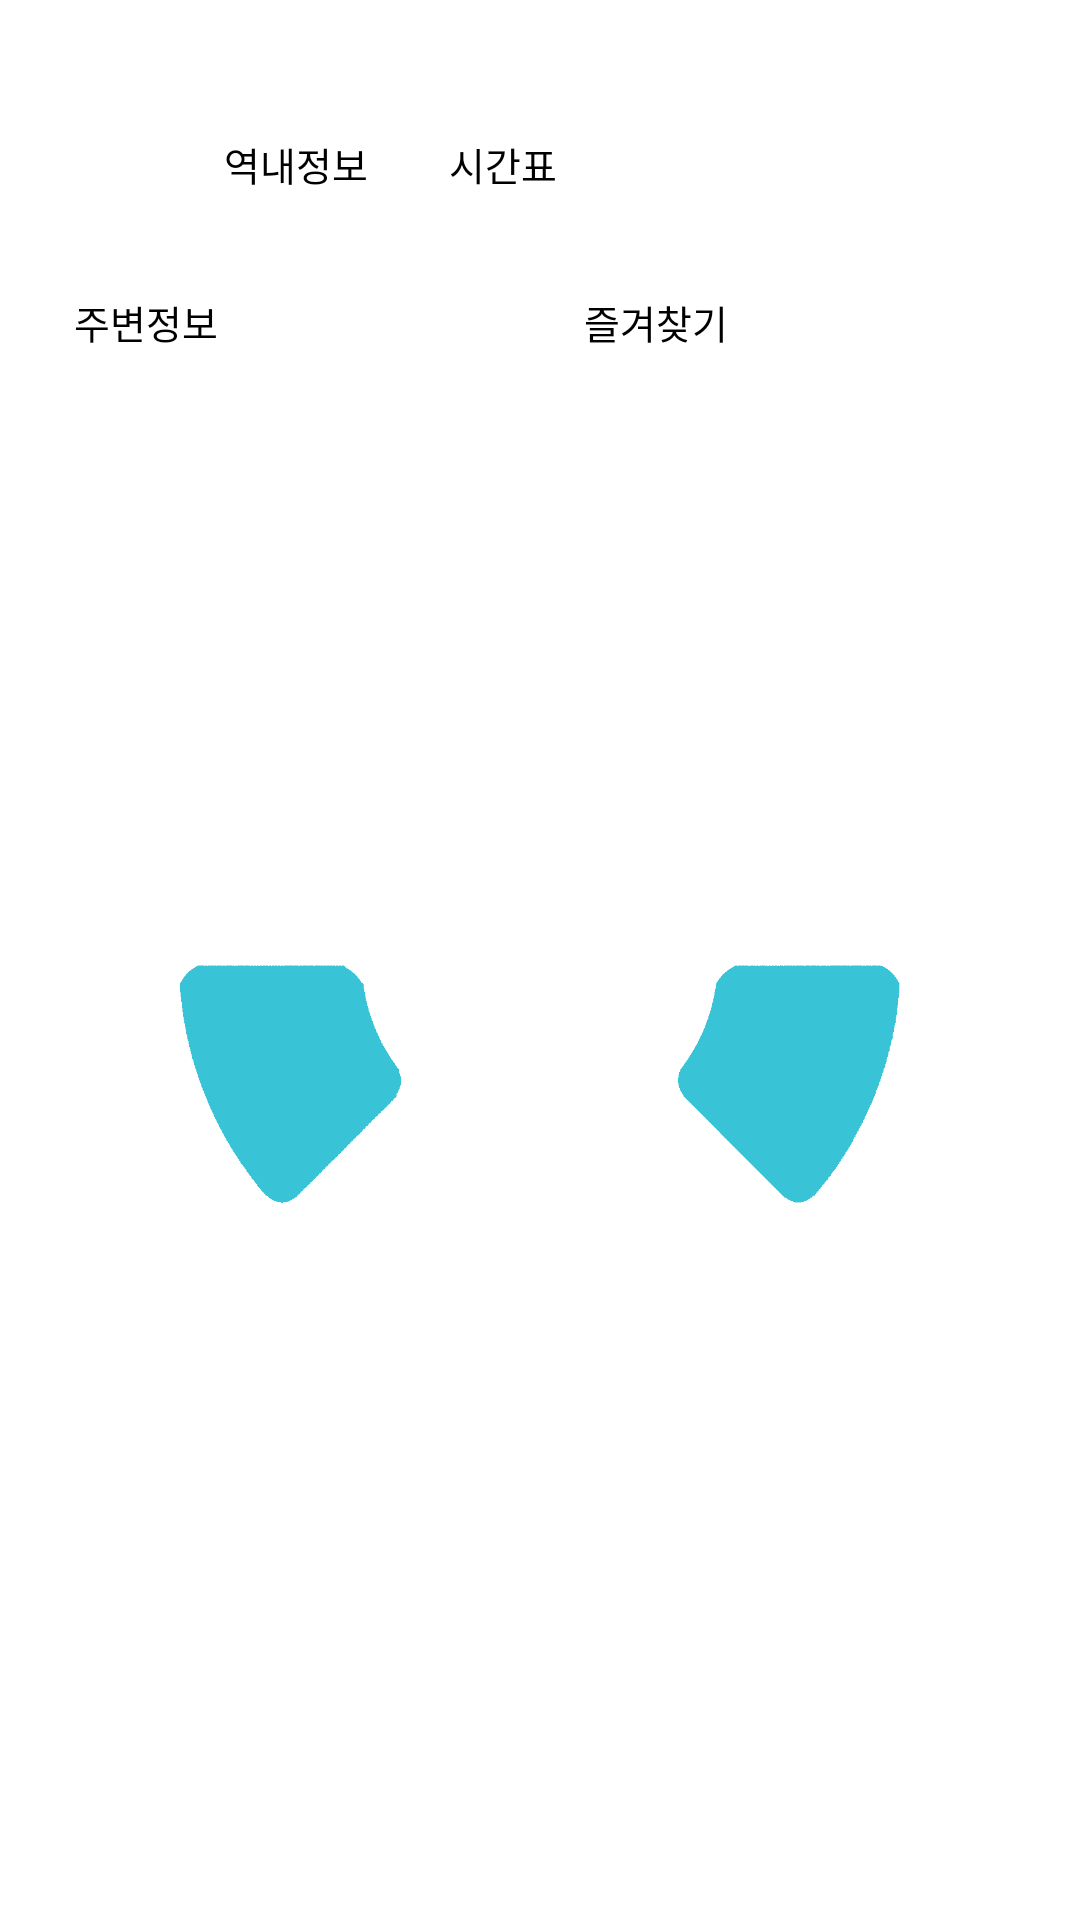

This screen was rendered from an Android layout file. Write that file and the resources it references.
<!-- AndroidManifest.xml: application theme Theme.Metro_photoview -->
<!-- res/layout/dialog_end.xml -->
<?xml version="1.0" encoding="utf-8"?>
<RelativeLayout
    xmlns:android="http://schemas.android.com/apk/res/android"
    xmlns:tools="http://schemas.android.com/tools"
    android:background="#00ff0000"
    android:layout_width="300dp"
    android:layout_height="300dp"
    android:paddingBottom="@dimen/activity_vertical_margin"
    android:paddingLeft="@dimen/activity_horizontal_margin"
    android:paddingRight="@dimen/activity_horizontal_margin"
    android:paddingTop="@dimen/activity_vertical_margin"
    tools:context=".MainActivity"
    >
    <ImageView
        android:id="@+id/btn_center"
        android:layout_width="120dp"
        android:layout_height="120dp"
        android:layout_centerInParent="true"
        android:gravity="center"
        android:src="@drawable/popcenter"
        />
    <ImageView
        android:id="@+id/btn_station_in"
        android:layout_width="60dp"
        android:layout_height="60dp"
        android:layout_above="@+id/btn_center"
        android:layout_alignLeft="@+id/btn_center"
        android:gravity="center"
        android:src="@drawable/popup1"
        />
    <ImageView
        android:id="@+id/btn_time"
        android:layout_width="60dp"
        android:layout_height="60dp"
        android:layout_alignTop="@+id/btn_station_in"
        android:layout_toRightOf="@+id/btn_station_in"
        android:gravity="center"
        android:src="@drawable/popup12"
        />
    <ImageView
        android:id="@+id/btn_station_out"
        android:layout_width="60dp"
        android:layout_height="60dp"
        android:layout_alignTop="@+id/btn_center"
        android:layout_toLeftOf="@+id/btn_center"
        android:gravity="center"
        android:src="@drawable/popup3"
        />
    <ImageView
        android:id="@+id/btn_depart"
        android:layout_width="60dp"
        android:layout_height="60dp"
        android:layout_below="@id/btn_station_out"
        android:layout_toLeftOf="@+id/btn_center"
        android:gravity="center"
        android:src="@drawable/popup4"
        />
    <ImageView
        android:id="@+id/txt4"
        android:layout_width="60dp"
        android:layout_height="60dp"
        android:layout_below="@+id/btn_center"
        android:layout_alignLeft="@+id/btn_center"
        android:gravity="center"
        android:src="@drawable/popup6"
        />
    <ImageView
        android:id="@+id/btn_cancel"
        android:layout_width="60dp"
        android:layout_height="60dp"
        android:layout_alignTop="@id/txt4"
        android:layout_toRightOf="@id/txt4"
        android:gravity="center"
        android:src="@drawable/popup7"
        />
    <ImageView
        android:id="@+id/txt7"
        android:layout_width="60dp"
        android:layout_height="60dp"
        android:layout_alignTop="@+id/btn_center"
        android:layout_toRightOf="@+id/btn_center"
        android:gravity="center"
        android:src="@drawable/popup10"
        />
    <ImageView
        android:id="@+id/btn_dest"
        android:layout_width="60dp"
        android:layout_height="60dp"
        android:layout_below="@id/txt7"
        android:layout_toRightOf="@+id/btn_center"
        android:gravity="center"
        android:src="@drawable/popup9"
        />
    <ImageView
        android:id="@+id/txt9"
        android:layout_width="60dp"
        android:layout_height="60dp"
        android:layout_below="@id/btn_depart"
        android:layout_toLeftOf="@+id/txt4"
        android:gravity="center"
        android:src="@drawable/popup5"
        />
    <ImageView
        android:id="@+id/txt10"
        android:layout_width="60dp"
        android:layout_height="60dp"
        android:layout_above="@+id/btn_station_out"
        android:layout_toLeftOf="@+id/btn_station_in"
        android:gravity="center"
        android:src="@drawable/popup2"
        />
    <ImageView
        android:id="@+id/txt11"
        android:layout_width="60dp"
        android:layout_height="60dp"
        android:layout_below="@id/btn_dest"
        android:layout_toRightOf="@+id/btn_cancel"
        android:gravity="center"
        android:src="@drawable/popup8"
        />
    <ImageView
        android:id="@+id/txt12"
        android:layout_width="60dp"
        android:layout_height="60dp"
        android:layout_above="@id/txt7"
        android:layout_toRightOf="@+id/btn_time"
        android:src="@drawable/popup11"
        />

    <TextView
        android:layout_width="wrap_content"
        android:layout_height="30dp"
        android:layout_marginTop="45dp"
        android:layout_marginLeft="75dp"
        android:text="역내정보"
        android:textColor="@color/black"
        android:textSize="13dp"
        />

    <TextView
        android:layout_width="wrap_content"
        android:layout_height="30dp"
        android:layout_marginLeft="25dp"
        android:layout_marginTop="97.5dp"
        android:text="주변정보"
        android:textSize="13dp"
        android:textColor="@color/black"
        />
    <TextView
        android:layout_width="wrap_content"
        android:layout_height="30dp"
        android:layout_marginLeft="150dp"
        android:layout_marginTop="45dp"
        android:text="시간표"
        android:textSize="13dp"
        android:textColor="@color/black"
        />
    <TextView
        android:layout_width="wrap_content"
        android:layout_height="30dp"
        android:layout_marginLeft="195dp"
        android:layout_marginTop="97.5dp"
        android:text="즐겨찾기"
        android:textColor="@color/black"
        android:textSize="13dp"
        />
    <TextView
        android:layout_width="wrap_content"
        android:layout_height="30dp"
        android:layout_marginLeft="31dp"
        android:layout_marginTop="150dp"
        android:text="출발지"
        android:textSize="13dp"
        android:textColor="@color/white"
        android:textStyle="bold"/>
    <TextView
        android:id="@+id/depart"
        android:layout_width="wrap_content"
        android:layout_height="30dp"
        android:layout_marginLeft="200dp"
        android:layout_marginTop="150dp"
        android:text="도착지"
        android:textSize="13dp"
        android:textColor="@color/white"
        android:textStyle="bold"/>
    <ImageView
        android:layout_width="20dp"
        android:layout_height="20dp"
        android:layout_marginTop="170dp"
        android:layout_marginLeft="210dp"
        android:src="@drawable/dest"/>
    <ImageView
        android:layout_width="20dp"
        android:layout_height="20dp"
        android:layout_marginTop="170dp"
        android:layout_marginLeft="35dp"
        android:src="@drawable/depart"/>
    <TextView
        android:id="@+id/center_text"
        android:layout_width="60dp"
        android:layout_height="60dp"
        android:layout_marginLeft="103dp"
        android:layout_marginTop="105dp"
        android:gravity="center"
        android:textSize="18dp"
        android:textColor="@color/black"
        />

</RelativeLayout>
<!-- resources referenced by this layout -->
<resources>
  <color name="black">#FF000000</color>
  <color name="white">#FFFFFFFF</color>
  <!-- drawable depart: png bitmap (drawable, 6568 bytes) -->
  <!-- drawable dest: png bitmap (drawable, 6516 bytes) -->
  <!-- drawable popcenter: gif bitmap (drawable, 5556 bytes) -->
  <!-- drawable popup1: gif bitmap (drawable, 2247 bytes) -->
  <!-- drawable popup10: gif bitmap (drawable, 2258 bytes) -->
  <!-- drawable popup11: gif bitmap (drawable, 2284 bytes) -->
  <!-- drawable popup12: gif bitmap (drawable, 2238 bytes) -->
  <!-- drawable popup2: gif bitmap (drawable, 2286 bytes) -->
  <!-- drawable popup3: gif bitmap (drawable, 2254 bytes) -->
  <!-- drawable popup4: gif bitmap (drawable, 2214 bytes) -->
  <!-- drawable popup5: gif bitmap (drawable, 2503 bytes) -->
  <!-- drawable popup6: gif bitmap (drawable, 1840 bytes) -->
  <!-- drawable popup7: gif bitmap (drawable, 1850 bytes) -->
  <!-- drawable popup8: gif bitmap (drawable, 2508 bytes) -->
  <!-- drawable popup9: gif bitmap (drawable, 2241 bytes) -->
  <style name="Theme.Metro_photoview" parent="Theme.MaterialComponents.DayNight.DarkActionBar">
          
          <item name="colorPrimary">@color/purple_500</item>
          <item name="colorPrimaryVariant">@color/purple_700</item>
          <item name="colorOnPrimary">@color/white</item>
          
          <item name="colorSecondary">@color/teal_200</item>
          <item name="colorSecondaryVariant">@color/teal_700</item>
          <item name="colorOnSecondary">@color/black</item>
          
          <item name="android:statusBarColor" tools:targetApi="l">?attr/colorPrimaryVariant</item>
          
      </style>
  <color name="purple_500">#FF6200EE</color>
  <color name="purple_700">#FF3700B3</color>
  <color name="teal_200">#FF03DAC5</color>
  <color name="teal_700">#FF018786</color>
</resources>
